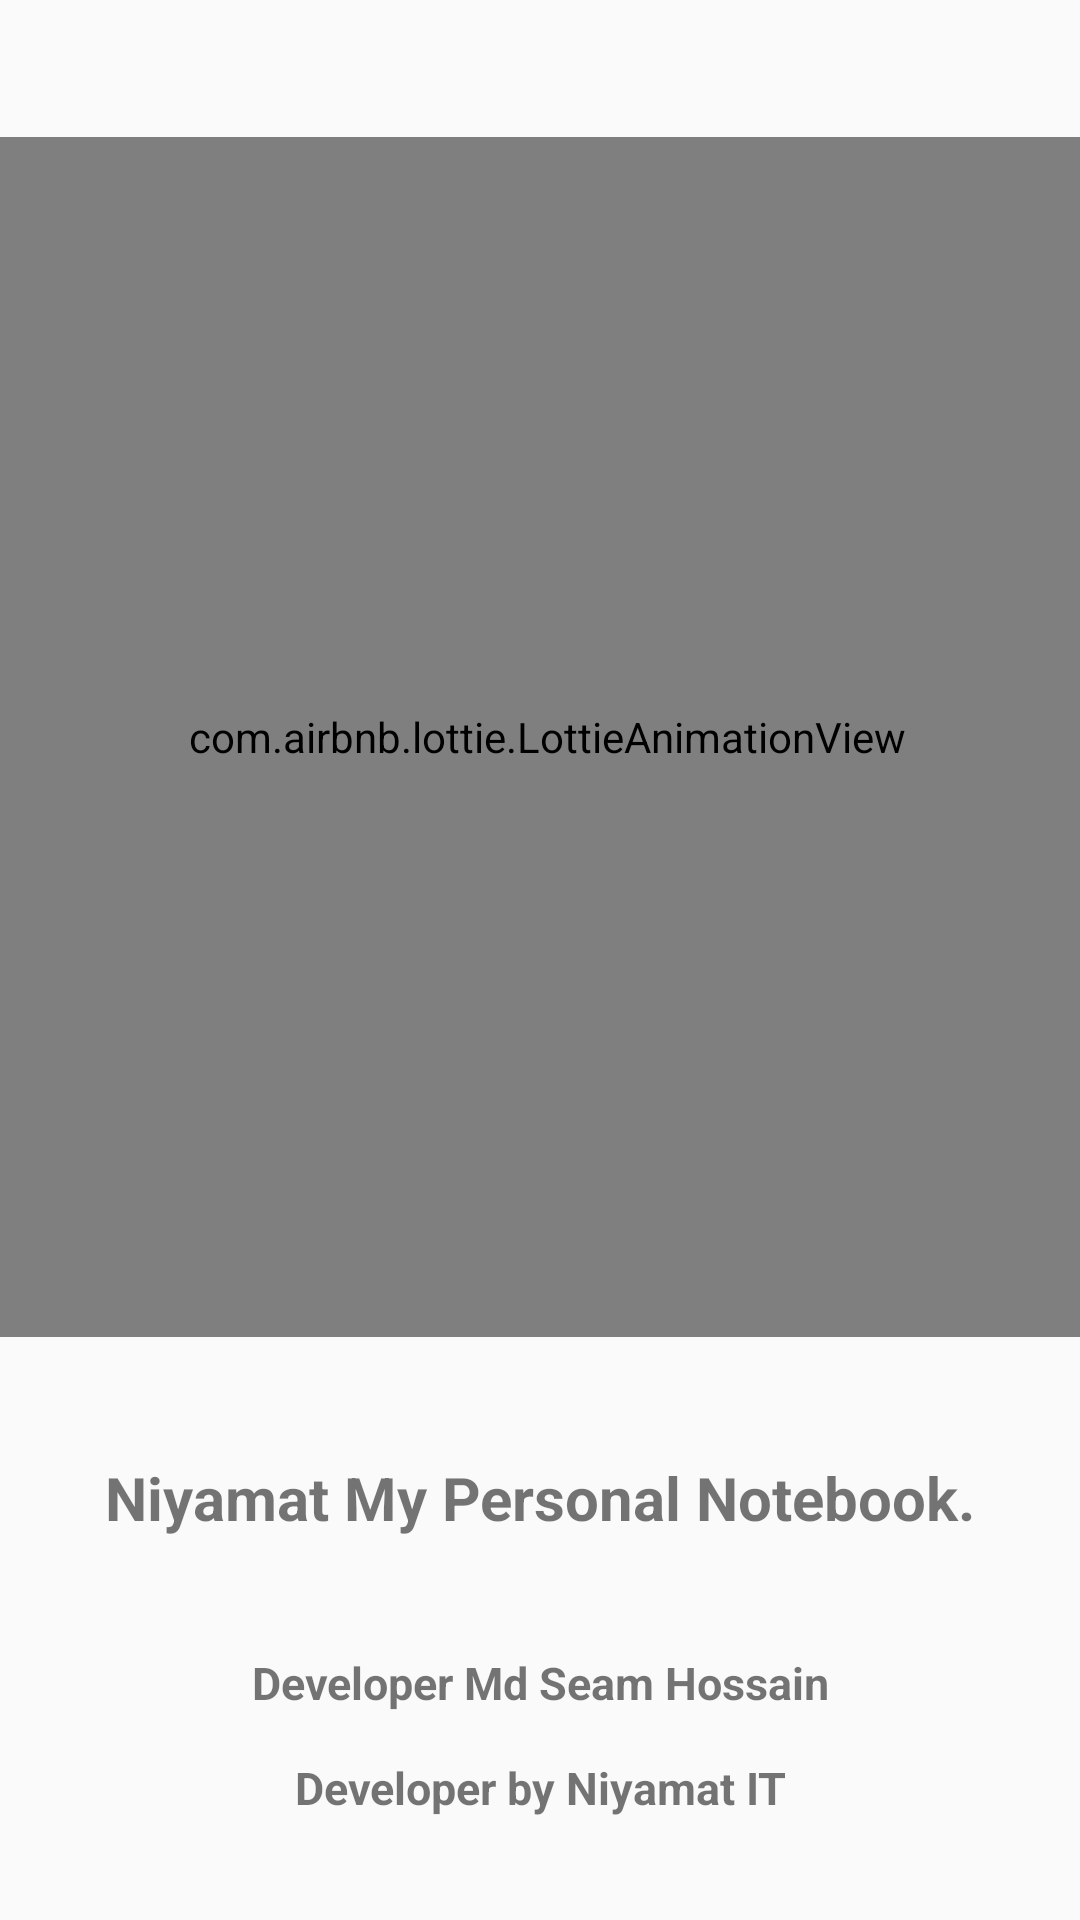

The Android layout XML behind this screen, and the referenced resources:
<!-- AndroidManifest.xml: application theme AppTheme.Light -->
<!-- res/layout/activity_welcome.xml -->
<?xml version="1.0" encoding="utf-8"?>
<androidx.constraintlayout.widget.ConstraintLayout xmlns:android="http://schemas.android.com/apk/res/android"
    android:layout_width="match_parent"
    android:layout_height="match_parent"
    xmlns:tools="http://schemas.android.com/tools"
    xmlns:app="http://schemas.android.com/apk/res-auto"
    tools:context=".WelcomeActivity">

    <com.airbnb.lottie.LottieAnimationView
        android:id="@+id/lottieAnimationView"
        android:layout_width="400sp"
        android:layout_height="400sp"
        app:layout_constraintBottom_toBottomOf="parent"
        app:layout_constraintEnd_toEndOf="parent"
        app:layout_constraintHorizontal_bias="0.454"
        app:layout_constraintStart_toStartOf="parent"
        app:layout_constraintTop_toTopOf="parent"
        app:layout_constraintVertical_bias="0.19"
        app:lottie_autoPlay="true"
        app:lottie_loop="true"
        app:lottie_rawRes="@raw/welcome" />

    <TextView
        android:id="@+id/textView"
        android:layout_width="350sp"
        android:layout_height="30sp"
        android:layout_marginStart="30dp"
        android:layout_marginTop="40dp"
        android:layout_marginEnd="30dp"
        android:text="Niyamat My Personal Notebook."
        android:textStyle="bold"
        android:textSize="20sp"
        android:textAlignment="center"
        app:layout_constraintEnd_toEndOf="parent"
        app:layout_constraintStart_toStartOf="parent"
        app:layout_constraintTop_toBottomOf="@+id/lottieAnimationView"
        android:gravity="center_horizontal" />

    <TextView
        android:id="@+id/textView2"
        android:layout_width="350sp"
        android:layout_height="30sp"
        android:layout_marginStart="30dp"
        android:layout_marginTop="35dp"
        android:layout_marginEnd="30dp"
        android:text="Developer Md Seam Hossain"
        android:textStyle="bold"
        android:textSize="15sp"
        android:textAlignment="center"
        app:layout_constraintEnd_toEndOf="parent"
        app:layout_constraintStart_toStartOf="parent"
        app:layout_constraintTop_toBottomOf="@+id/textView"
        android:gravity="center_horizontal" />

    <TextView
        android:id="@+id/textView3"
        android:layout_width="350sp"
        android:layout_height="30sp"
        android:layout_marginStart="30dp"
        android:layout_marginTop="5dp"
        android:layout_marginEnd="30dp"
        android:text="Developer by Niyamat IT"
        android:textStyle="bold"
        android:textSize="15sp"
        android:textAlignment="center"
        app:layout_constraintEnd_toEndOf="parent"
        app:layout_constraintStart_toStartOf="parent"
        app:layout_constraintTop_toBottomOf="@+id/textView2"
        android:gravity="center_horizontal" />

</androidx.constraintlayout.widget.ConstraintLayout>
<!-- resources referenced by this layout -->
<resources>
  <style name="AppTheme.Light" parent="Theme.AppCompat.Light">
          
          <item name="colorPrimary">#FFFFFF</item>
          <item name="colorPrimaryDark">@color/white</item>
          <item name="colorAccent">@color/colorAccentLight</item>
          
      </style>
  <color name="white">#FFFFFFFF</color>
  <color name="colorAccentLight">#FF4081</color>
</resources>
